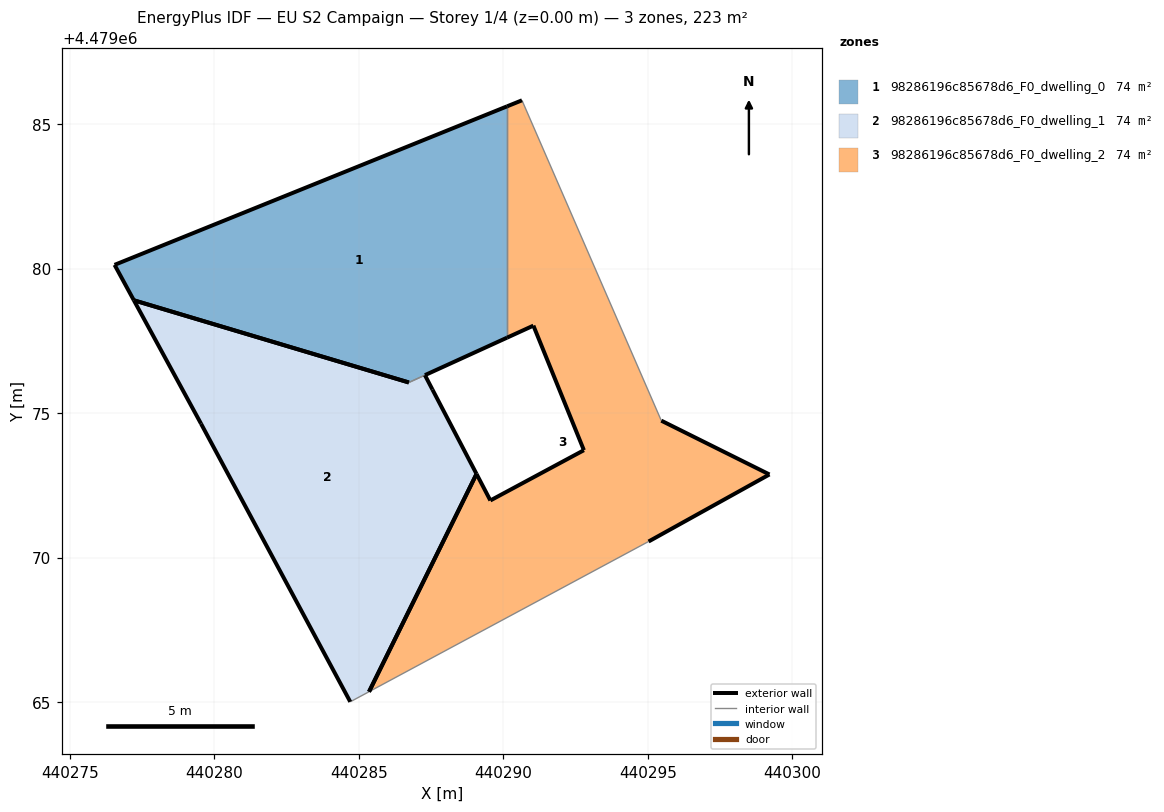
=== STOREY PLAN SPEC (per zone: floor XY polygon, exterior-wall plan segments, windows/doors) ===
zone 1: 98286196c85678d6_F0_dwelling_0  (74.0 m²)
  floor: (440290.13, 4479077.61) (440290.13, 4479085.61) (440276.55, 4479080.13) (440277.22, 4479078.90) (440286.73, 4479076.06) (440286.73, 4479076.06) (440287.29, 4479076.31) (440287.29, 4479076.31)
  exterior wall: (440286.73, 4479076.06) – (440277.22, 4479078.90)  [9.9 m]
  exterior wall: (440277.22, 4479078.90) – (440276.55, 4479080.13)  [1.4 m]
  exterior wall: (440276.55, 4479080.13) – (440290.13, 4479085.61)  [14.6 m]
  exterior wall: (440290.13, 4479077.61) – (440287.29, 4479076.31)  [3.1 m]
  exterior wall: (440287.29, 4479076.31) – (440287.29, 4479076.31)  [0.0 m]
  exterior wall: (440286.73, 4479076.06) – (440286.73, 4479076.06)  [0.0 m]
  interior walls: 2
zone 2: 98286196c85678d6_F0_dwelling_1  (74.4 m²)
  floor: (440285.36, 4479065.36) (440289.08, 4479072.89) (440287.55, 4479075.81) (440287.29, 4479076.31) (440286.73, 4479076.06) (440277.22, 4479078.90) (440279.54, 4479074.63) (440284.71, 4479065.01)
  exterior wall: (440277.22, 4479078.90) – (440286.73, 4479076.06)  [9.9 m]
  exterior wall: (440287.29, 4479076.31) – (440287.55, 4479075.81)  [0.6 m]
  exterior wall: (440287.55, 4479075.81) – (440289.08, 4479072.89)  [3.3 m]
  exterior wall: (440284.71, 4479065.01) – (440279.54, 4479074.63)  [10.9 m]
  exterior wall: (440279.54, 4479074.63) – (440277.22, 4479078.90)  [4.9 m]
  exterior wall: (440289.07, 4479072.89) – (440285.36, 4479065.36)  [8.4 m]
  interior walls: 2
zone 3: 98286196c85678d6_F0_dwelling_2  (74.2 m²)
  floor: (440295.03, 4479070.56) (440299.21, 4479072.88) (440295.47, 4479074.74) (440290.65, 4479085.82) (440290.13, 4479085.61) (440290.13, 4479077.61) (440291.04, 4479078.03) (440292.79, 4479073.71) (440289.55, 4479071.98) (440289.08, 4479072.89) (440285.36, 4479065.36)
  exterior wall: (440289.08, 4479072.89) – (440289.55, 4479071.98)  [1.0 m]
  exterior wall: (440289.55, 4479071.98) – (440292.79, 4479073.71)  [3.7 m]
  exterior wall: (440292.79, 4479073.71) – (440291.04, 4479078.03)  [4.7 m]
  exterior wall: (440291.04, 4479078.03) – (440290.13, 4479077.61)  [1.0 m]
  exterior wall: (440290.13, 4479085.61) – (440290.65, 4479085.82)  [0.6 m]
  exterior wall: (440295.47, 4479074.74) – (440299.21, 4479072.88)  [4.2 m]
  exterior wall: (440299.21, 4479072.88) – (440295.03, 4479070.56)  [4.8 m]
  exterior wall: (440285.36, 4479065.36) – (440289.08, 4479072.89)  [8.4 m]
  interior walls: 3

=== DERIVED (storey summary) ===
Building: EU S2 Campaign
Storey: 1 of 4  (floor level z = 0.00 m)
Storey gross floor area: 222.7 m²
Zones on this storey: 3
  - 98286196c85678d6_F0_dwelling_0: floor 74.0 m²; exterior wall 29.1 m (87.3 m²); WWR 0.0%
  - 98286196c85678d6_F0_dwelling_1: floor 74.4 m²; exterior wall 38.0 m (113.9 m²); WWR 0.0%
  - 98286196c85678d6_F0_dwelling_2: floor 74.2 m²; exterior wall 28.3 m (84.8 m²); WWR 0.0%
Zone adjacency (shared interzone walls):
  - 98286196c85678d6_F0_dwelling_0 ↔ 98286196c85678d6_F0_dwelling_1
  - 98286196c85678d6_F0_dwelling_0 ↔ 98286196c85678d6_F0_dwelling_2